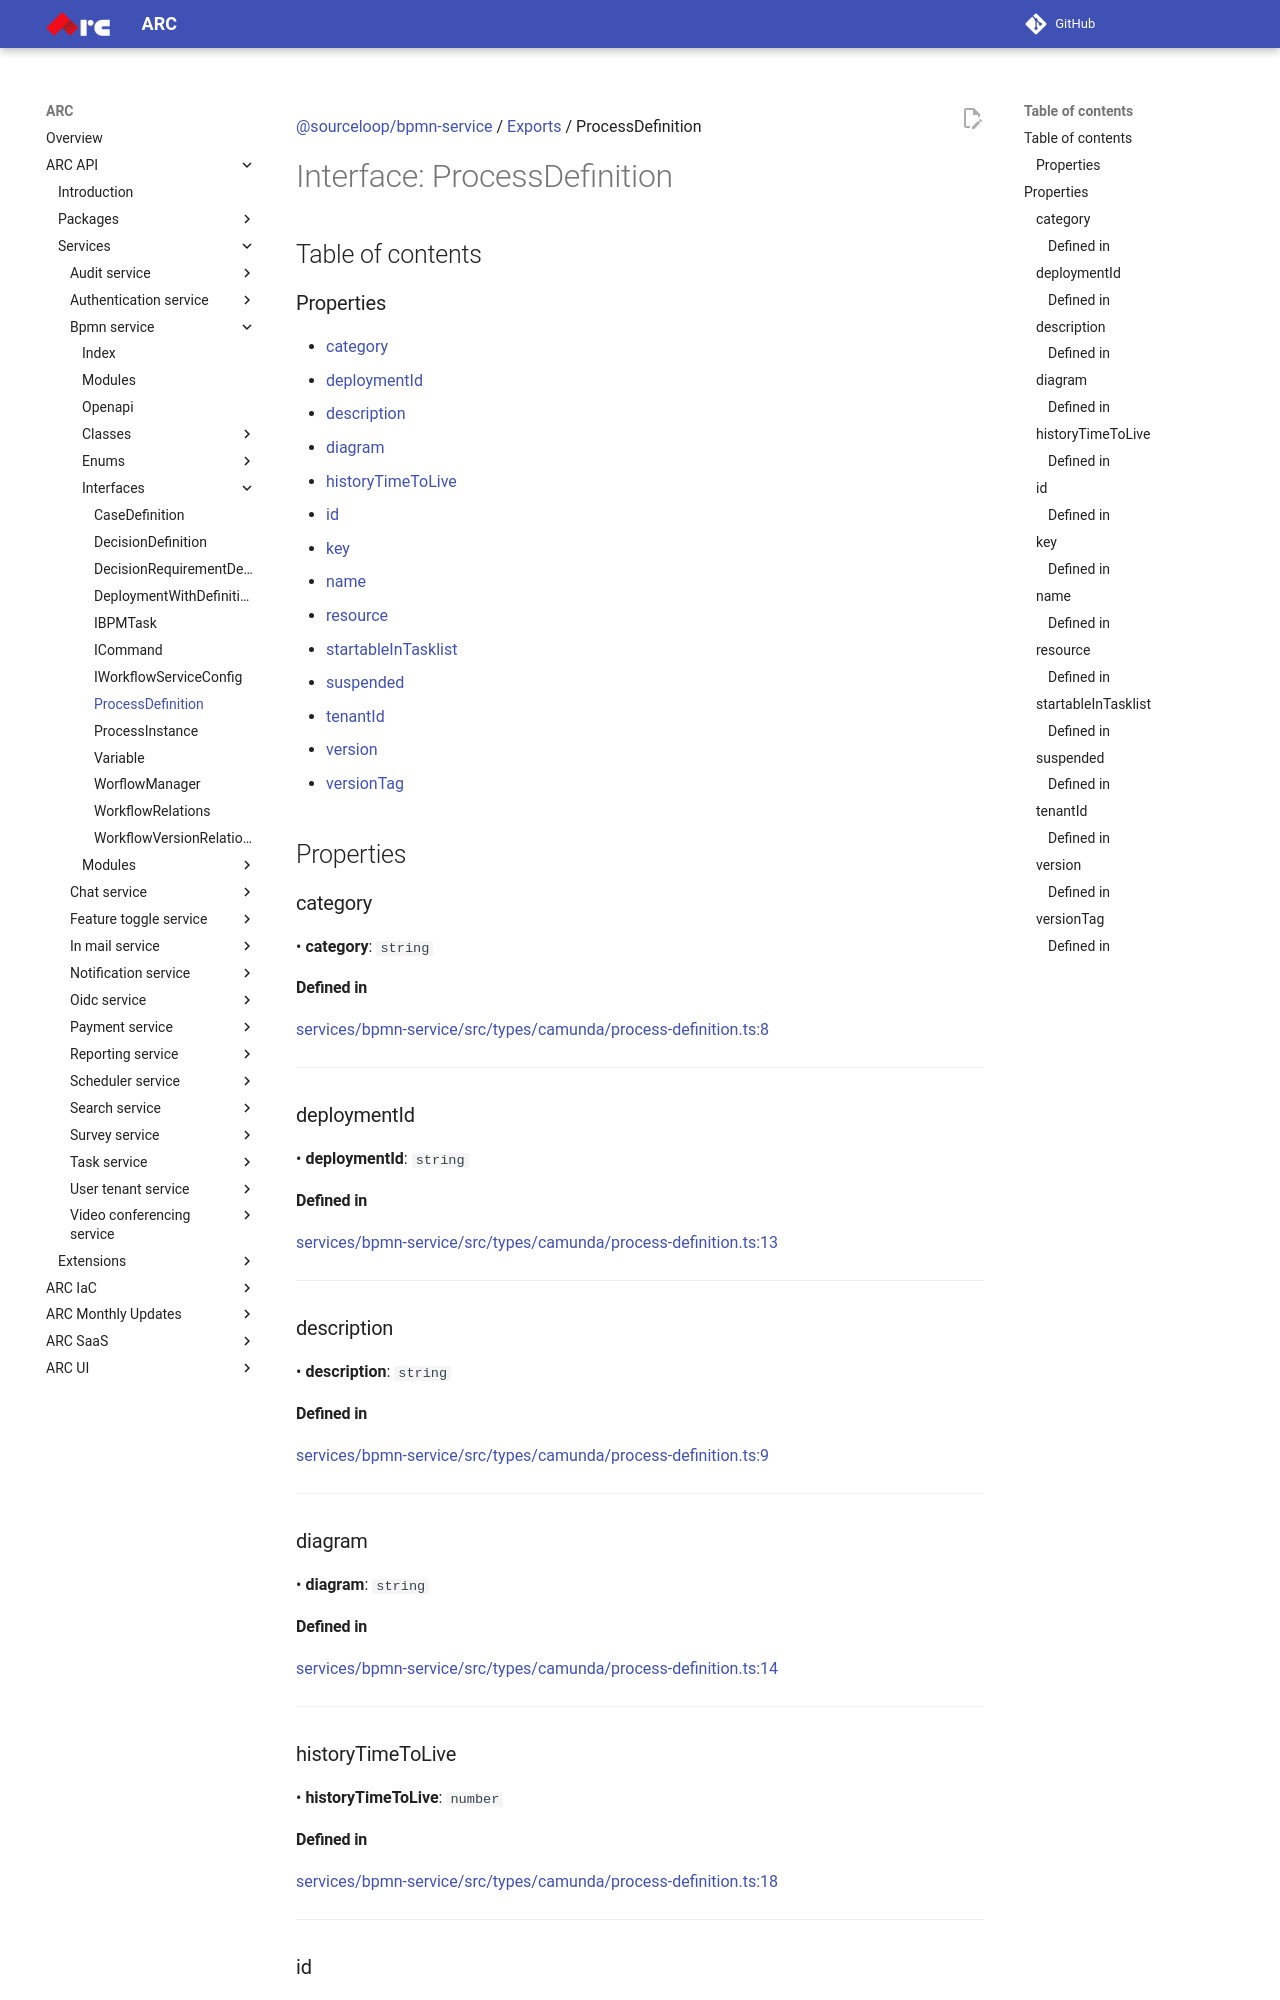

repository: sourcefuse/arc-docs · page: arc-api-docs/services/bpmn-service/interfaces/ProcessDefinition/index.html · generator: mkdocs

[@sourceloop/bpmn-service](../README.md) / [Exports](../modules.md) / ProcessDefinition

# Interface: ProcessDefinition

## Table of contents

### Properties

- [category](ProcessDefinition.md#category)
- [deploymentId](ProcessDefinition.md#deploymentid)
- [description](ProcessDefinition.md#description)
- [diagram](ProcessDefinition.md#diagram)
- [historyTimeToLive](ProcessDefinition.md#historytimetolive)
- [id](ProcessDefinition.md#id)
- [key](ProcessDefinition.md#key)
- [name](ProcessDefinition.md#name)
- [resource](ProcessDefinition.md#resource)
- [startableInTasklist](ProcessDefinition.md#startableintasklist)
- [suspended](ProcessDefinition.md#suspended)
- [tenantId](ProcessDefinition.md#tenantid)
- [version](ProcessDefinition.md#version)
- [versionTag](ProcessDefinition.md#versiontag)

## Properties

### category

• **category**: `string`

#### Defined in

[services/bpmn-service/src/types/camunda/process-definition.ts:8](https://github.com/sourcefuse/loopback4-microservice-catalog/blob/eb9d4d57/services/bpmn-service/src/types/camunda/process-definition.ts#L8)

___

### deploymentId

• **deploymentId**: `string`

#### Defined in

[services/bpmn-service/src/types/camunda/process-definition.ts:13](https://github.com/sourcefuse/loopback4-microservice-catalog/blob/eb9d4d57/services/bpmn-service/src/types/camunda/process-definition.ts#L13)

___

### description

• **description**: `string`

#### Defined in

[services/bpmn-service/src/types/camunda/process-definition.ts:9](https://github.com/sourcefuse/loopback4-microservice-catalog/blob/eb9d4d57/services/bpmn-service/src/types/camunda/process-definition.ts#L9)

___

### diagram

• **diagram**: `string`

#### Defined in

[services/bpmn-service/src/types/camunda/process-definition.ts:14](https://github.com/sourcefuse/loopback4-microservice-catalog/blob/eb9d4d57/services/bpmn-service/src/types/camunda/process-definition.ts#L14)

___

### historyTimeToLive

• **historyTimeToLive**: `number`

#### Defined in

[services/bpmn-service/src/types/camunda/process-definition.ts:18](https://github.com/sourcefuse/loopback4-microservice-catalog/blob/eb9d4d57/services/bpmn-service/src/types/camunda/process-definition.ts#L18)

___

### id

• **id**: `string`
